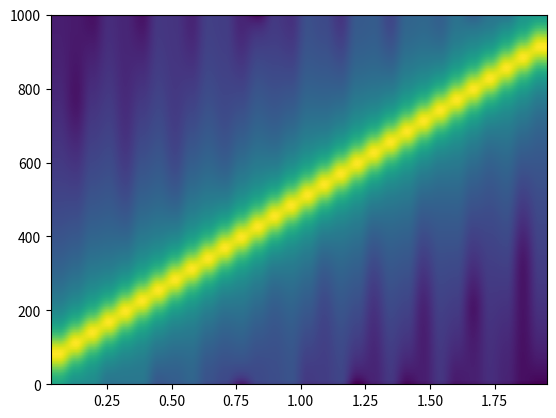

Generate this figure with matplotlib:
"""
SIGINT Hub - Spectrogram Visualizer
[redacted]
[redacted]
[redacted]
"""
import numpy as np
import matplotlib.pyplot as plt

def generate_spectrogram(signal, fs, window_size=256, noverlap=128):
    """Sinyal için spektrogram verisi oluşturur."""
    # plot.specgram returns (spectrum, freqs, times, im)
    Sxx, f, st, im = plt.specgram(signal, NFFT=window_size, Fs=fs, noverlap=noverlap)
    return f, st, Sxx

if __name__ == "__main__":
    # Örnek sinyal: Frekans kayması (LFM - Linear Frequency Modulation)
    fs = 2000.0
    duration = 2.0
    t = np.linspace(0, duration, int(fs * duration))
    # 50 Hz'den 500 Hz'e yükselen sinyal
    signal = np.sin(2 * np.pi * (50 + 225 * t) * t)
    
    f, st, Sxx = generate_spectrogram(signal, fs)
    
    print("Spektrogram Analizi Tamamlandı.")
    print(f"Frekans Aralığı: {f.min():.1f} - {f.max():.1f} Hz")
    print(f"Zaman Aralığı: {st.min():.1f} - {st.max():.1f} s")
    
    # ASCII Temelli Görselleştirme (Basit)
    # Gerçek bir görselleştirme için dashboard.py kullanılacak
    print("\n[SPEKTROGRAM ÖNİZLEME]")
    rows, cols = Sxx.shape
    for i in range(min(10, rows)):
        row_str = ""
        for j in range(min(20, cols)):
            if Sxx[i, j] > np.max(Sxx) * 0.1:
                row_str += "#"
            else:
                row_str += "."
        print(row_str)
